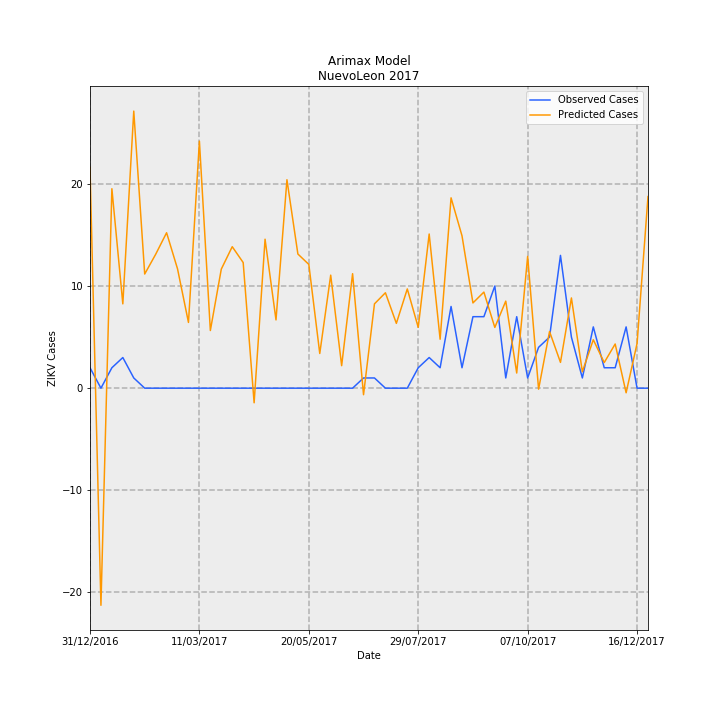

The table this chart was drawn from, first rows:
Date, predictions_incidence, observed_incidence, Predicted Cases, Observed Cases, error
31/12/2016, 0.4225, 0.03907, 21.63, 2.0, -19.63
07/01/2017, -0.4152, 0.0, -21.26, 0.0, 21.26
14/01/2017, 0.3814, 0.03907, 19.53, 2.0, -17.53
21/01/2017, 0.1612, 0.0586, 8.255, 3.0, -5.255
28/01/2017, 0.5299, 0.01953, 27.13, 1.0, -26.13
04/02/2017, 0.2183, 0.0, 11.18, 0.0, -11.18
11/02/2017, 0.256, 0.0, 13.1, 0.0, -13.1
18/02/2017, 0.2973, 0.0, 15.22, 0.0, -15.22
25/02/2017, 0.2282, 0.0, 11.68, 0.0, -11.68
04/03/2017, 0.1257, 0.0, 6.436, 0.0, -6.436
11/03/2017, 0.4724, 0.0, 24.18, 0.0, -24.18
18/03/2017, 0.1103, 0.0, 5.645, 0.0, -5.645
25/03/2017, 0.2277, 0.0, 11.66, 0.0, -11.66
01/04/2017, 0.2706, 0.0, 13.85, 0.0, -13.85
08/04/2017, 0.2403, 0.0, 12.3, 0.0, -12.3
15/04/2017, -0.02793, 0.0, -1.43, 0.0, 1.43
22/04/2017, 0.2849, 0.0, 14.58, 0.0, -14.58
29/04/2017, 0.1306, 0.0, 6.684, 0.0, -6.684
06/05/2017, 0.3986, 0.0, 20.41, 0.0, -20.41
13/05/2017, 0.2566, 0.0, 13.14, 0.0, -13.14
20/05/2017, 0.2367, 0.0, 12.12, 0.0, -12.12
27/05/2017, 0.06635, 0.0, 3.397, 0.0, -3.397
03/06/2017, 0.2162, 0.0, 11.07, 0.0, -11.07
10/06/2017, 0.04303, 0.0, 2.203, 0.0, -2.203
17/06/2017, 0.2189, 0.0, 11.21, 0.0, -11.21
24/06/2017, -0.01249, 0.01953, -0.6394, 1.0, 1.639
01/07/2017, 0.1613, 0.01953, 8.257, 1.0, -7.257
08/07/2017, 0.1825, 0.0, 9.342, 0.0, -9.342
15/07/2017, 0.1239, 0.0, 6.345, 0.0, -6.345
22/07/2017, 0.1898, 0.0, 9.716, 0.0, -9.716
29/07/2017, 0.1163, 0.03907, 5.956, 2.0, -3.956
05/08/2017, 0.2948, 0.0586, 15.09, 3.0, -12.09
12/08/2017, 0.09358, 0.03907, 4.791, 2.0, -2.791
19/08/2017, 0.364, 0.1563, 18.63, 8.0, -10.63
26/08/2017, 0.2914, 0.03907, 14.92, 2.0, -12.92
02/09/2017, 0.163, 0.1367, 8.346, 7, -1.346
09/09/2017, 0.1838, 0.1367, 9.408, 7, -2.408
16/09/2017, 0.1162, 0.1953, 5.949, 10.0, 4.051
23/09/2017, 0.1665, 0.01953, 8.523, 1.0, -7.523
30/09/2017, 0.02899, 0.1367, 1.484, 7, 5.516
07/10/2017, 0.252, 0.01953, 12.9, 1.0, -11.9
14/10/2017, -0.00192, 0.07813, -0.0983, 4.0, 4.098
21/10/2017, 0.1083, 0.09767, 5.546, 5.0, -0.5464
28/10/2017, 0.04933, 0.2539, 2.526, 13.0, 10.47
04/11/2017, 0.1726, 0.09767, 8.834, 5.0, -3.834
11/11/2017, 0.03144, 0.01953, 1.61, 1.0, -0.6096
18/11/2017, 0.09265, 0.1172, 4.743, 6.0, 1.257
25/11/2017, 0.04899, 0.03907, 2.508, 2.0, -0.5083
02/12/2017, 0.08451, 0.03907, 4.326, 2.0, -2.326
09/12/2017, -0.008798, 0.1172, -0.4504, 6.0, 6.45
16/12/2017, 0.08551, 0.0, 4.378, 0.0, -4.378
23/12/2017, 0.3665, 0.0, 18.76, 0.0, -18.76
